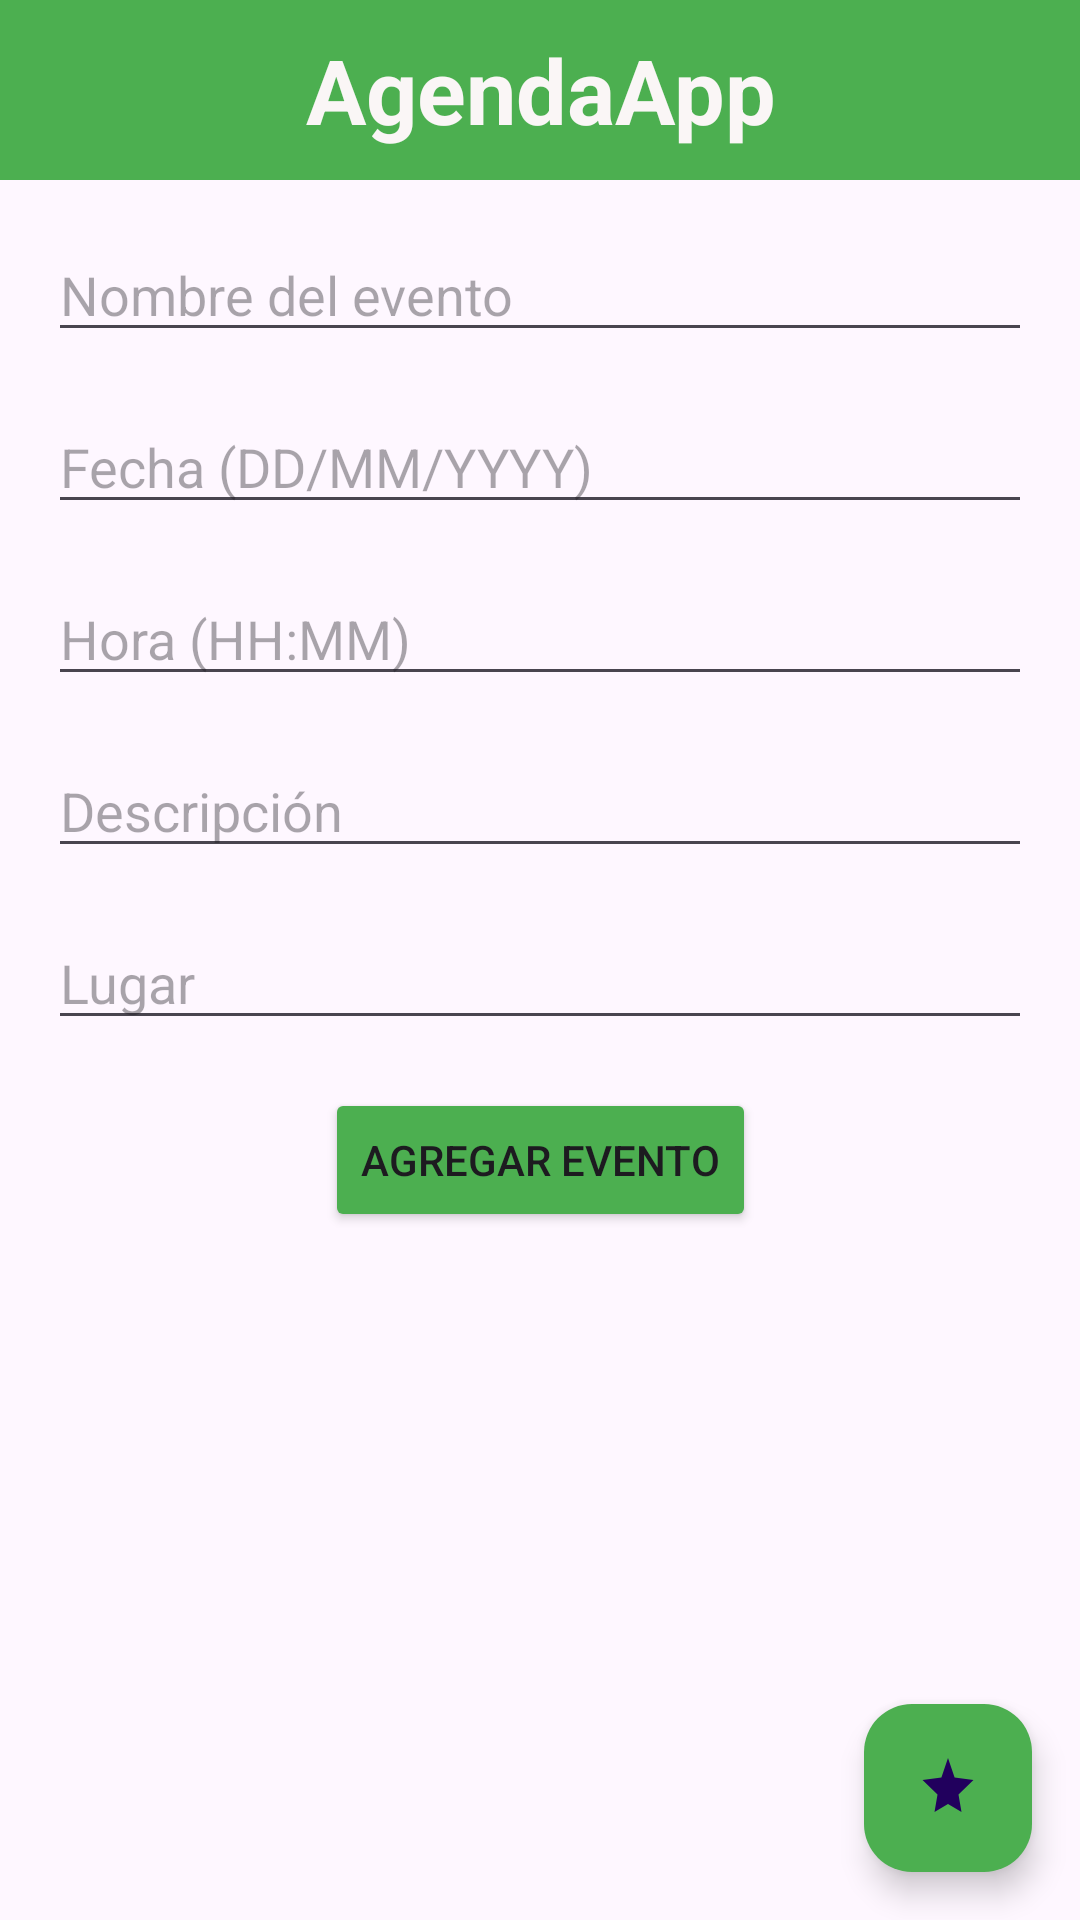

This screen was rendered from an Android layout file. Write that file and the resources it references.
<!-- AndroidManifest.xml: application theme Theme.AgendAPP -->
<!-- res/layout/add_event.xml -->
<?xml version="1.0" encoding="utf-8"?>
<androidx.constraintlayout.widget.ConstraintLayout xmlns:android="http://schemas.android.com/apk/res/android"
    xmlns:app="http://schemas.android.com/apk/res-auto"
    xmlns:tools="http://schemas.android.com/tools"
    android:layout_width="match_parent"
    android:layout_height="match_parent"
    tools:context=".MainActivity">







    <TextView
        android:id="@+id/textView"
        android:layout_width="match_parent"
        android:layout_height="60dp"
        android:background="#4CAF50"
        android:gravity="center"
        android:text="AgendaApp"
        android:textColor="#FAF6F6"
        android:textSize="30sp"
        android:textStyle="bold"

        app:layout_constraintEnd_toEndOf="parent"
        app:layout_constraintHorizontal_bias="0.0"
        app:layout_constraintStart_toStartOf="parent"
        app:layout_constraintTop_toTopOf="parent"
        app:layout_constraintVertical_bias="0.0" />

    <EditText
        android:id="@+id/editTextName"
        android:layout_width="0dp"
        android:layout_height="wrap_content"
        android:layout_marginStart="16dp"
        android:layout_marginTop="16dp"
        android:layout_marginEnd="16dp"
        android:hint="Nombre del evento"
        app:layout_constraintEnd_toEndOf="parent"
        app:layout_constraintStart_toStartOf="parent"
        app:layout_constraintTop_toBottomOf="@+id/textView" />

    <EditText
        android:id="@+id/editTextDate"
        android:layout_width="0dp"
        android:layout_height="wrap_content"
        android:layout_marginTop="16dp"
        android:layout_marginStart="16dp"
        android:layout_marginEnd="16dp"
        android:hint="Fecha (DD/MM/YYYY)"
        app:layout_constraintEnd_toEndOf="parent"
        app:layout_constraintStart_toStartOf="parent"
        app:layout_constraintTop_toBottomOf="@+id/editTextName" />

    <EditText
        android:id="@+id/editTextTime"
        android:layout_width="0dp"
        android:layout_height="wrap_content"
        android:layout_marginTop="16dp"
        android:layout_marginStart="16dp"
        android:layout_marginEnd="16dp"
        android:hint="Hora (HH:MM)"
        app:layout_constraintEnd_toEndOf="parent"
        app:layout_constraintStart_toStartOf="parent"
        app:layout_constraintTop_toBottomOf="@+id/editTextDate" />

    <EditText
        android:id="@+id/editTextDescription"
        android:layout_width="0dp"
        android:layout_height="wrap_content"
        android:layout_marginTop="16dp"
        android:layout_marginStart="16dp"
        android:layout_marginEnd="16dp"
        android:hint="Descripción"
        app:layout_constraintEnd_toEndOf="parent"
        app:layout_constraintStart_toStartOf="parent"
        app:layout_constraintTop_toBottomOf="@+id/editTextTime" />

    <EditText
        android:id="@+id/editTextLocation"
        android:layout_width="0dp"
        android:layout_height="wrap_content"
        android:layout_marginTop="16dp"
        android:layout_marginStart="16dp"
        android:layout_marginEnd="16dp"
        android:hint="Lugar"
        app:layout_constraintEnd_toEndOf="parent"
        app:layout_constraintStart_toStartOf="parent"
        app:layout_constraintTop_toBottomOf="@+id/editTextDescription" />

    <Button
        android:id="@+id/buttonAddEvent"
        android:layout_width="wrap_content"
        android:layout_height="wrap_content"
        app:backgroundTint="#4CAF50"
        android:text="Agregar evento"
        app:layout_constraintEnd_toEndOf="parent"
        app:layout_constraintStart_toStartOf="parent"
        app:layout_constraintTop_toBottomOf="@+id/editTextLocation"
        android:layout_marginTop="16dp"/>


    <com.google.android.material.floatingactionbutton.FloatingActionButton
        android:id="@+id/rtnButton"
        android:layout_width="wrap_content"
        android:layout_height="wrap_content"
        android:layout_margin="16dp"
        android:clickable="true"
        android:focusable="true"
        app:backgroundTint="#4CAF50"
        app:srcCompat="@drawable/my_returnicon"
        app:layout_constraintBottom_toBottomOf="parent"
        app:layout_constraintEnd_toEndOf="parent" />


</androidx.constraintlayout.widget.ConstraintLayout>
<!-- resources referenced by this layout -->
<resources>
  <!-- drawable my_returnicon (drawable) -->
  <vector xmlns:android="http://schemas.android.com/apk/res/android"
      android:width="24dp"
      android:height="24dp"
      android:viewportWidth="24"
      android:viewportHeight="24">
      <path
          android:fillColor="#FFFFFF"
          android:pathData="M12,2L9.8,8.5L3.5,9.3L8.5,14.2L7.5,20L12,17.3L16.5,20L15.5,14.2L20.5,9.3L14.2,8.5L12,2Z"/>
  </vector>
  <style name="Theme.AgendAPP" parent="Base.Theme.AgendAPP" />
  <style name="Base.Theme.AgendAPP" parent="Theme.Material3.DayNight.NoActionBar">
          
          
      </style>
</resources>
